Run: headless pygame with SDL's dummy video driver; simulated clock (each Clock.tick advances the game by its frame time, no real sleeping); random seed 0; keys injected as events and as key.get_pressed() state; no mouse input; restart key C tapped at the start of phases 3 and 4.
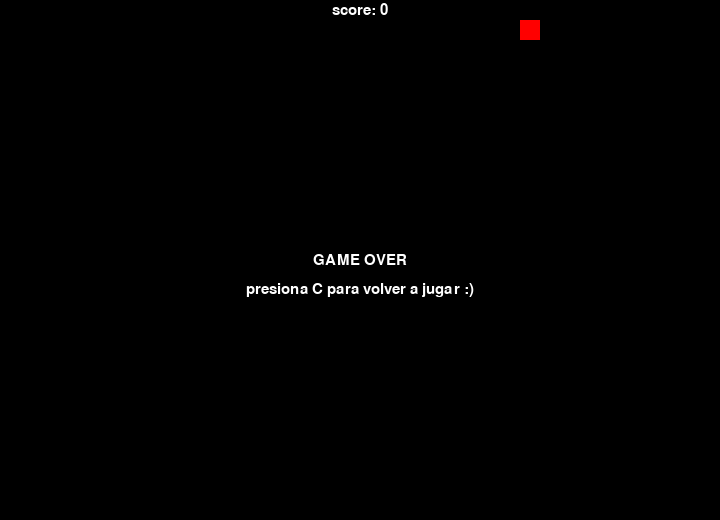
Frame 1 of 4 · flips 1–60 · no input
Frame 2 of 4 · flips 61–180 · tapped SPACE, RETURN · held RIGHT (→), D · screen unchanged from frame 1, image omitted
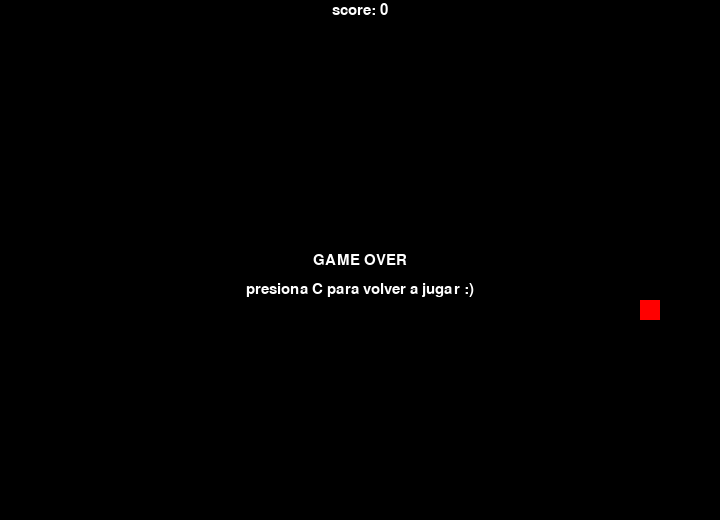
Frame 3 of 4 · flips 181–300 · tapped C · held DOWN (↓), S
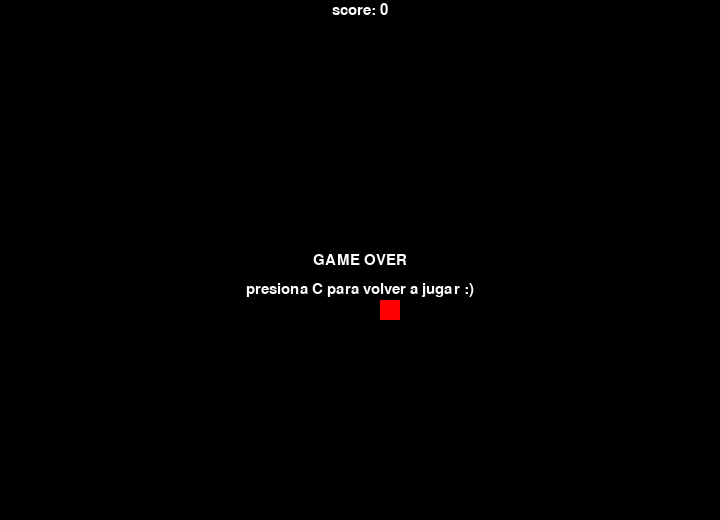
Frame 4 of 4 · flips 301–420 · tapped C · held LEFT (←), A, UP (↑), W

The pygame program that drew these frames:

#import libraries
import pygame 
import random
import time

#pygame start
pygame.init()
pygame.display.set_caption('gaynor')

#define colors
blue    = (0, 0, 255)
green   = (0, 255, 0)
red     = (255, 0, 0)
white   = (255, 255, 255)
black   = (0, 0, 0)

window_x = 720
window_y = 520
CELL_SIZE = 20

font = pygame.font.SysFont('Georgia', 22)

snake_speed = CELL_SIZE

#snake_speed = 15
screen = pygame.display.set_mode([window_x, window_y])
clock = pygame.time.Clock()

class Snake: 
    def __init__(self):
        self.positions = [(window_x / 2, window_y / 2)]
        self.direction = random.choice(['UP', 'DOWN', 'LEFT', 'RIGHT'])
    def move(self):
        x, y = self.positions[0]
        if self.direction == 'UP':
            y -= snake_speed
        elif self.direction == 'DOWN':
            y += snake_speed
        elif self.direction == 'LEFT':
            x -= snake_speed 
        elif self.direction == 'RIGHT':
            x += snake_speed
        
        self.positions.insert(0, (x,y))
        self.positions.pop()
    def change_direction(self, direction):
        if direction == 'UP' and self.direction != 'DOWN':
            self.direction = 'UP'
        elif direction == 'DOWN' and self.direction != 'UP':
            self.direction = 'DOWN'
        elif direction == 'LEFT' and self.direction != 'RIGHT':
            self.direction = 'LEFT'
        elif direction == 'RIGHT' and self.direction != 'LEFT':
            self.direction = 'RIGHT'
    def add_segment(self):
        self.positions.append(self.positions[-1])
    def draw(self, surface):
        for position in self.positions:
            pygame.draw.rect(surface, green, (position[0], position[1], CELL_SIZE, CELL_SIZE))
            
class Apple:
        def __init__(self):
            self.position = (0, 0)
            self.randomize_position()
        def randomize_position(self):
            x = random.randint(0, window_x / CELL_SIZE -1) * CELL_SIZE
            y = random.randint(0, window_y / CELL_SIZE -1) * CELL_SIZE
            self.position = (x, y)
        def draw(self, surface):
            pygame.draw.rect(surface, red, (self.position[0], self.position[1], CELL_SIZE, CELL_SIZE))

def draw_text(text, font, surface, x, y):
    text_object = font.render(text, True, white)  #render
    text_rect = text_object.get_rect()
    text_rect.center = (x, y)
    surface.blit(text_object, text_rect)

snake = Snake()
apple = Apple() 
score = 0
game_over = False
        
run = True
while run == True:
    for event in pygame.event.get():
        if event.type == pygame.QUIT:
            pygame.quit()
            run = False
        elif event.type == pygame.KEYDOWN:
            if event.key == pygame.K_UP:
                snake.change_direction('UP')
            elif event.key == pygame.K_DOWN:
                snake.change_direction('DOWN')
            elif event.key == pygame.K_LEFT:
                snake.change_direction('LEFT')
            elif event.key == pygame.K_RIGHT:
                snake.change_direction('RIGHT')
            elif event.key == pygame.K_c and game_over == True:
                #para reiniciar juego
                snake = Snake()
                apple = Apple()
                score = 0
                game_over = False
            

    if game_over == False:
        snake.move()

        if snake.positions[0][0] < 0 or snake.positions [0][0] > window_x - CELL_SIZE or snake.positions[0][1] < 0 or snake.positions [0][1] > window_y - CELL_SIZE:
                game_over = True
        for position in snake.positions[1:]:
                if snake.positions[0] == position:
                    game_over = True

#comprobar si la serpiente puede comer la manzana
    if snake.positions[0] == apple.position:
        apple.randomize_position()
        snake.add_segment()
        score += 10

#pantalla
    screen.fill(black) #1
    draw_text('score: {}'.format(score), font, screen, window_x / 2, 10)
    snake.draw(screen) 
    apple.draw(screen)

    if game_over == True:
        draw_text('GAME OVER', font, screen, window_x / 2, window_y / 2)
        draw_text('presiona C para volver a jugar :)', font, screen, window_x / 2, window_y / 2 + 30)


#actualiza pantalla ELIMINAR
    pygame.display.update()
    clock.tick(8)
pygame.quit()
